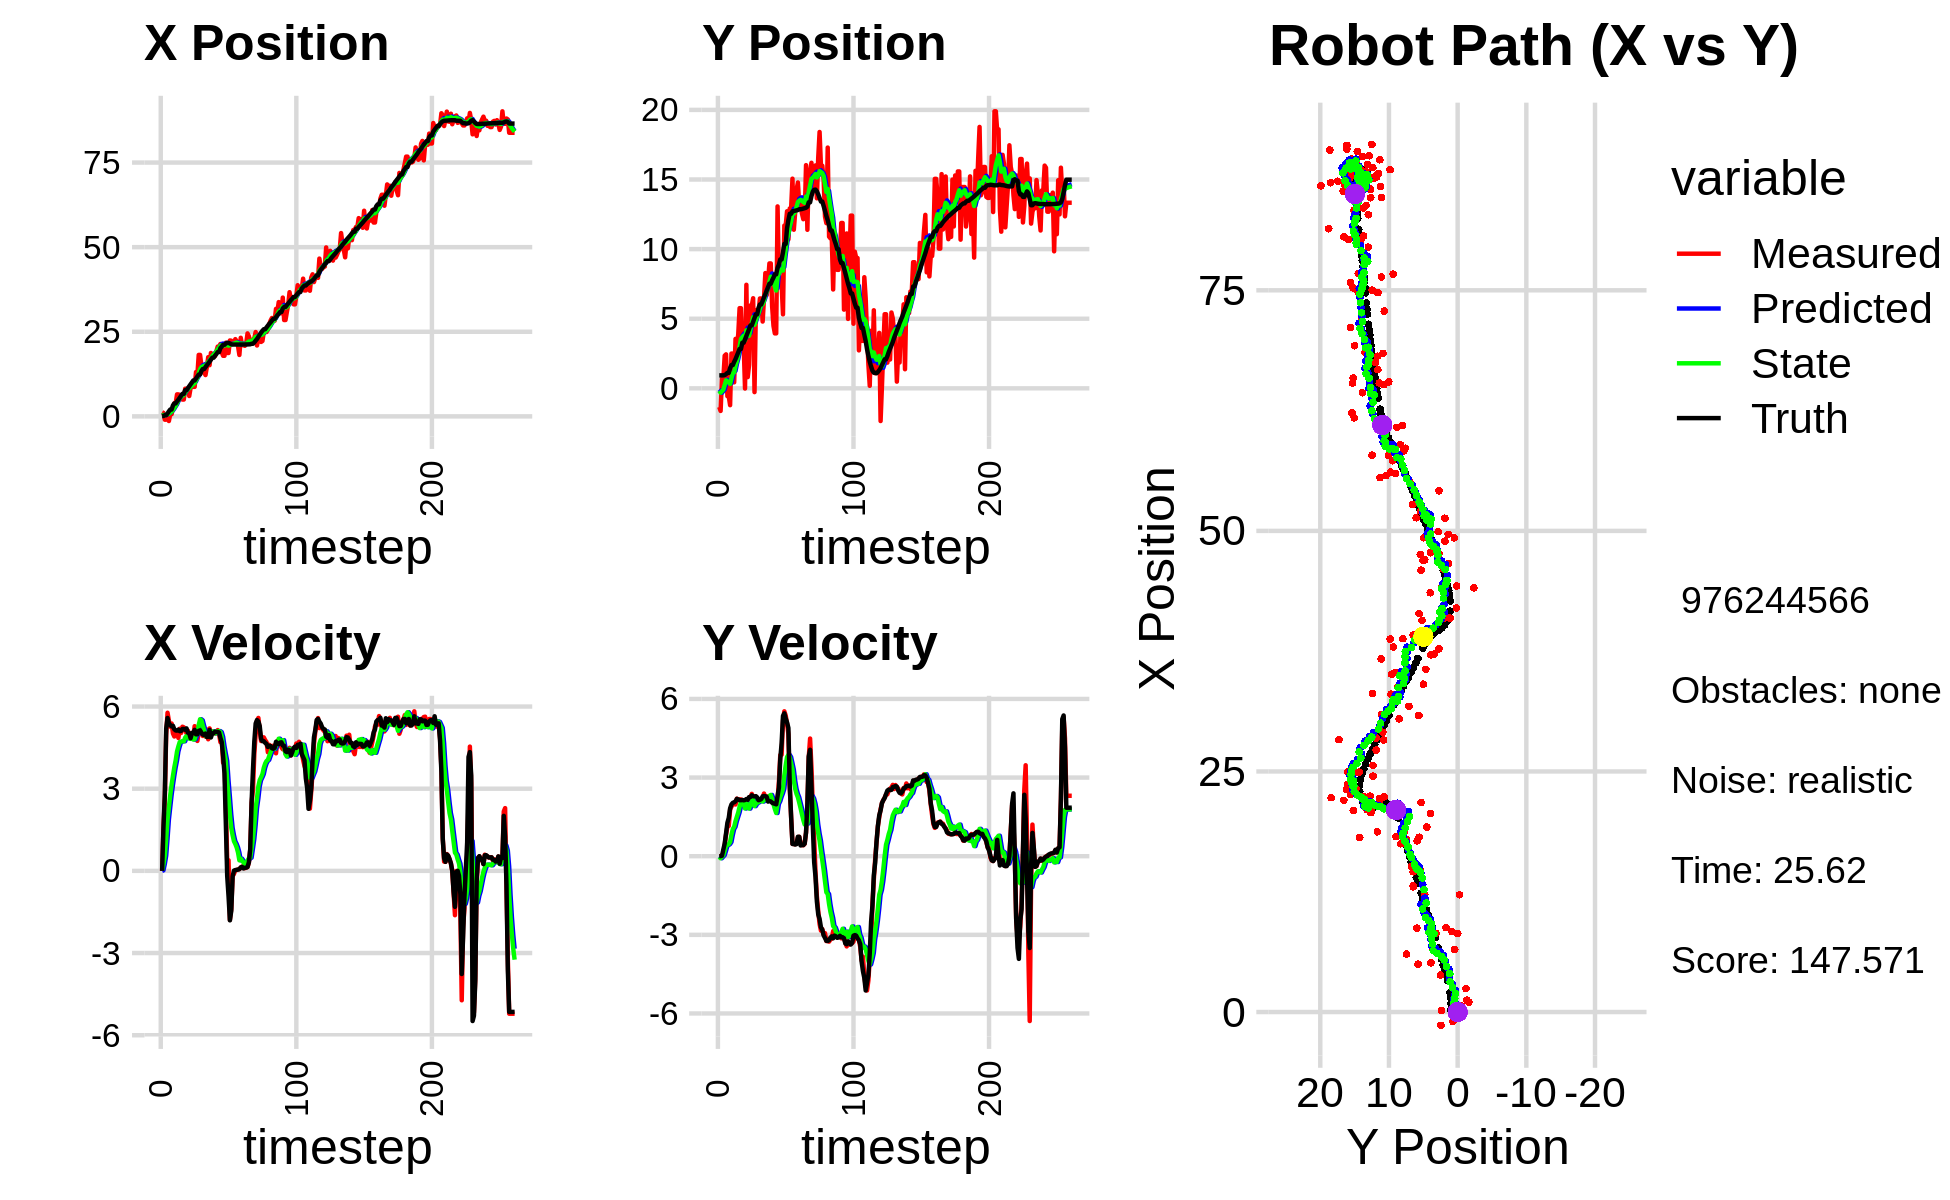

Data behind this chart, as committed beside it:
1.230102181675872819e+00, -1.341026067488728435e+00, 0.000000000000000000e+00, 0.000000000000000000e+00, 0.000000000000000000e+00, 0.000000000000000000e+00, 0.000000000000000000e+00, 0.000000000000000000e+00, 1.286920143426634744e-01, -7.765460866023540798e-02, 0.000000000000000000e+00, 0.000000000000000000e+00, 9.283530707832830797e-02, 9.318203928559389837e-01, 0.000000000000000000e+00, 0.000000000000000000e+00, 0.000000000000000000e+00, -1.423767826054245234e-04
1.230102181675872819e+00, -1.341026067488728435e+00, 0.000000000000000000e+00, 0.000000000000000000e+00, 1.286920143426634744e-01, -7.765460866023540798e-02, 0.000000000000000000e+00, 0.000000000000000000e+00, 2.534666700840714215e-01, -1.735281814326097294e-01, 1.944520149202921475e-02, -2.982754940187197848e-02, 9.283530707832830797e-02, 9.318203928559389837e-01, 0.000000000000000000e+00, 0.000000000000000000e+00, 0.000000000000000000e+00, -1.423767826054245234e-04
1.019224345961691425e+00, -1.621537647989910624e+00, 1.531999933255574708e+00, -1.948014511280408013e-04, 2.554111902332743544e-01, -1.765109363727969394e-01, 1.944520149202921475e-02, -2.982754940187197848e-02, 3.966627019824006672e-01, -3.117753210592282831e-01, 2.516293081955472966e-01, -7.857889295610726021e-02, 1.074188944460694739e-01, 9.318194766860797840e-01, 1.600000000000000089e+00, 0.000000000000000000e+00, 1.600000023841857910e+00, 1.271549990633502603e-04
-9.841458794656740006e-01, 6.894729392894628495e-01, 2.663720079667852403e+00, 3.862020321872950551e-02, 4.218256328019553969e-01, -3.196332103548389925e-01, 2.516293081955472966e-01, -7.857889295610726021e-02, 3.388489674088737136e-01, -2.033746232460277303e-01, 5.516239407257538252e-01, -1.767720413563929338e-02, 3.431557415921298593e-01, 9.328760909849220795e-01, 2.799999999999999822e+00, 1.600000000000000033e-02, 2.799999952316284180e+00, -1.449758093804121017e-02
-9.841458794656740006e-01, 6.894729392894628495e-01, 4.980476502844024544e+00, 7.220992030436164388e-02, 3.940113614814491072e-01, -2.051423436595916638e-01, 5.516239407257538252e-01, -1.767720413563929338e-02, 4.155146625259737991e-01, -9.336579966119080976e-02, 1.170971311469947818e+00, 3.696779474526515341e-02, 3.431557415921298593e-01, 9.328760909849220795e-01, 5.193999999999999950e+00, 2.550000000000000044e-01, 5.199999809265136719e+00, -1.449758093804121017e-02
1.578805445301743049e-01, 2.344646314348868277e+00, 5.772374064408858807e+00, 4.250210547610019929e-01, 5.326117936729686253e-01, -8.966902018666429719e-02, 1.170971311469947818e+00, 3.696779474526515341e-02, 7.079803220623467341e-01, 2.378840774214531772e-01, 1.872928543758625386e+00, 2.066924498447929304e-01, 8.664597270264111639e-01, 9.527200260376251784e-01, 5.581999999999999851e+00, 4.799999999999999822e-01, 5.602000236511230469e+00, -7.349757105112075806e-02
-1.377523302645312864e+00, 2.441062910991283808e+00, 5.482465917157382407e+00, 8.169571102648359728e-01, 8.952731764382092505e-01, 2.585533224059324842e-01, 1.872928543758625386e+00, 2.066924498447929304e-01, 7.603948641059218305e-01, 5.742593603146428638e-01, 2.322213112517034439e+00, 3.920474819698931412e-01, 1.498158336109373545e+00, 1.018713696262458779e+00, 5.386999999999999567e+00, 8.699999999999999956e-01, 5.456999778747558594e+00, -1.479242444038391113e-01
6.443386077130390799e-01, -5.633333195348526612e-01, 5.264724155547784612e+00, 1.127002074738700177e+00, 9.926161753576252522e-01, 6.134641085116321335e-01, 2.322213112517034439e+00, 3.920474819698931412e-01, 1.092930693769822659e+00, 4.966255218854188636e-01, 2.766263141619811794e+00, 4.256426971470989029e-01, 2.023869395309976227e+00, 1.110625936028338590e+00, 5.323000000000000398e+00, 1.276000000000000023e+00, 5.473000049591064453e+00, -2.108839154243469238e-01
6.443386077130390799e-01, -5.633333195348526612e-01, 5.380110045456538259e+00, 1.151702350286034404e+00, 1.369557007931803794e+00, 5.391897916001286983e-01, 2.766263141619811794e+00, 4.256426971470989029e-01, 1.400359347427763357e+00, 4.298779730792303688e-01, 3.138734187915941387e+00, 4.612599308450586189e-01, 2.023869395309976227e+00, 1.110625936028338590e+00, 5.275000000000000355e+00, 1.461999999999999966e+00, 5.473000049591064453e+00, -2.108839154243469238e-01
2.441661239032078434e+00, -1.208270834354340462e+00, 5.015930290335784747e+00, 1.772807138119951276e+00, 1.714232766219357496e+00, 4.760039661637362474e-01, 3.138734187915941387e+00, 4.612599308450586189e-01, 1.911855095162354301e+00, 3.176614495856029396e-01, 3.471395256852481292e+00, 5.403310652608090958e-01, 3.252304911782893271e+00, 1.456542207291232849e+00, 5.296999999999999709e+00, 1.824999999999999956e+00, 5.603000164031982422e+00, -3.397319912910461426e-01
3.839057765943563627e+00, 2.498514904459112618e+00, 4.905945547694176234e+00, 1.894406882747836196e+00, 2.258994620847602608e+00, 3.716945561116838381e-01, 3.471395256852481292e+00, 5.403310652608090958e-01, 2.554256361563732813e+00, 7.260953005246144620e-01, 3.779133378311841707e+00, 8.115262926201232130e-01, 3.836010814025050397e+00, 1.672140671333081752e+00, 5.169999999999999929e+00, 1.975999999999999979e+00, 5.533999919891357422e+00, -3.685057461261749268e-01
3.839057765943563627e+00, 2.498514904459112618e+00, 5.096250340698331271e+00, 1.967892147959639848e+00, 2.932169699394917117e+00, 8.072479297866268499e-01, 3.779133378311841707e+00, 8.115262926201232130e-01, 3.126711274739263580e+00, 1.093170308802281721e+00, 4.033206013343272112e+00, 1.036672406610272157e+00, 3.836010814025050397e+00, 1.672140671333081752e+00, 5.126999999999999780e+00, 2.036999999999999922e+00, 5.517000198364257812e+00, -3.685057461261749268e-01
6.498533130044510386e+00, 4.323769936830066385e-01, 5.121318804359519028e+00, 2.043597081378296654e+00, 3.530031876073590702e+00, 1.196837549463309003e+00, 4.033206013343272112e+00, 1.036672406610272157e+00, 4.003458269224410948e+00, 1.144690510838412001e+00, 4.359134377287120721e+00, 1.123148007201511200e+00, 4.427327037169556334e+00, 1.904084338079984340e+00, 5.120000000000000107e+00, 2.055000000000000160e+00, 5.517000198364257812e+00, -3.796761631965637207e-01
6.493026018197927129e+00, 3.551803184500430977e+00, 4.852188577095795985e+00, 1.973045649020867653e+00, 4.439371706953123109e+00, 1.257005311558563099e+00, 4.359134377287120721e+00, 1.123148007201511200e+00, 4.753761764668116285e+00, 1.608762093573543828e+00, 4.543855966546869851e+00, 1.339824714066707223e+00, 4.919281840445416165e+00, 2.101561619673169901e+00, 5.157000000000000028e+00, 2.095000000000000195e+00, 5.565999984741210938e+00, -3.862088322639465332e-01
6.339217483880047688e+00, 2.948391570627536318e+00, 5.190026827506420304e+00, 2.197298180205326190e+00, 5.208147361322803093e+00, 1.742744564980214461e+00, 4.543855966546869851e+00, 1.339824714066707223e+00, 5.400290575240605406e+00, 1.948195797780386762e+00, 4.704361415811177061e+00, 1.504179593521650427e+00, 5.496390223483673232e+00, 2.340025497790155562e+00, 5.099999999999999645e+00, 2.186999999999999833e+00, 5.548999786376953125e+00, -4.004886448383331299e-01
5.115235447988848883e+00, 3.885305119953625930e+00, 5.033631296806151845e+00, 2.135785396198697228e+00, 5.870726716821723201e+00, 2.098613757132551605e+00, 4.704361415811177061e+00, 1.504179593521650427e+00, 5.780931258430497266e+00, 2.370996601690344541e+00, 4.716528974331434476e+00, 1.669101853692182225e+00, 6.074126124810589111e+00, 2.586585475782405386e+00, 5.107999999999999652e+00, 2.168000000000000149e+00, 5.548999786376953125e+00, -4.012802243232727051e-01
4.970285177177045099e+00, 5.758467389854135199e+00, 5.262805816161872485e+00, 2.170972620080407367e+00, 6.252584155863640802e+00, 2.537906787059562852e+00, 4.716528974331434476e+00, 1.669101853692182225e+00, 6.099530079407524674e+00, 2.996971881003780425e+00, 4.735208739882112994e+00, 1.888032124033810488e+00, 6.648018717939911504e+00, 2.826737834245353298e+00, 5.179999999999999716e+00, 2.138999999999999790e+00, 5.605000019073486328e+00, -3.912461698055267334e-01
4.970285177177045099e+00, 5.758467389854135199e+00, 5.240378292982503794e+00, 2.165025683822510150e+00, 6.573050953395735974e+00, 3.185775093407161584e+00, 4.735208739882112994e+00, 1.888032124033810488e+00, 6.372744066481399905e+00, 3.546290562621658538e+00, 4.730690728557321201e+00, 2.047659491910126306e+00, 6.648018717939911504e+00, 2.826737834245353298e+00, 5.182000000000000384e+00, 2.136000000000000121e+00, 5.605000019073486328e+00, -3.917849659919738770e-01
8.171018928477952414e+00, 3.153468174518179179e+00, 5.139559798762183718e+00, 2.144454122422228437e+00, 6.845813139337131759e+00, 3.751056511812671079e+00, 4.730690728557321201e+00, 2.047659491910126306e+00, 7.053302722011416392e+00, 3.675387735140478007e+00, 4.864107518887315962e+00, 2.030410895546084227e+00, 7.732764124961353680e+00, 3.275596572293053566e+00, 5.150999999999999801e+00, 2.144000000000000128e+00, 5.579999923706054688e+00, -3.952835500240325928e-01
8.171018928477952414e+00, 3.153468174518179179e+00, 5.020507589802291726e+00, 2.094780218375232206e+00, 7.539713473900148344e+00, 3.878428824695086430e+00, 4.864107518887315962e+00, 2.030410895546084227e+00, 7.636614139668203904e+00, 3.783971489864677906e+00, 4.921643426818734568e+00, 2.002959765994359209e+00, 7.732764124961353680e+00, 3.275596572293053566e+00, 5.200999999999999623e+00, 2.133000000000000007e+00, 5.620999813079833984e+00, -3.952835500240325928e-01
8.159247621954346386e+00, -1.307921244030268298e-02, 5.119551757405385040e+00, 2.103904254974428678e+00, 8.128778482350076828e+00, 3.984267466464114005e+00, 4.921643426818734568e+00, 2.002959765994359209e+00, 8.143097757630993527e+00, 3.450712315361904370e+00, 4.954287102595333003e+00, 1.820351051058368919e+00, 8.311062693723339834e+00, 3.514698221094259445e+00, 5.043000000000000149e+00, 2.144000000000000128e+00, 5.480000019073486328e+00, -3.899143338203430176e-01
6.016944766379949350e+00, 7.437414600224755645e+00, 5.012285047337831756e+00, 2.160269567209824437e+00, 8.638526467890526916e+00, 3.632747420467741239e+00, 4.954287102595333003e+00, 1.820351051058368919e+00, 8.271968569598330490e+00, 4.162426616335517693e+00, 4.826362078817512113e+00, 2.047809402616423746e+00, 8.899262309365324697e+00, 3.761311961952522154e+00, 5.027000000000000135e+00, 2.181000000000000050e+00, 5.480000019073486328e+00, -4.069374501705169678e-01
8.351398110761417470e+00, 8.070384993058192791e-01, 4.921734770897269406e+00, 2.180186858064459443e+00, 8.754604777480082589e+00, 4.367207556597159979e+00, 4.826362078817512113e+00, 2.047809402616423746e+00, 8.702606229699462403e+00, 3.894129565654746106e+00, 4.820251016994934190e+00, 1.890405982354188108e+00, 9.472134470773930559e+00, 4.011548950147635573e+00, 4.844000000000000306e+00, 2.152000000000000135e+00, 5.300000190734863281e+00, -4.169934391975402832e-01
8.767237305734912667e+00, 1.689939928774381706e+00, 5.015135174625853232e+00, 2.240863341548660959e+00, 9.184631331398955822e+00, 4.083170163890164517e+00, 4.820251016994934190e+00, 1.890405982354188108e+00, 9.135673741579239504e+00, 3.778252336144896972e+00, 4.829011502674384282e+00, 1.816775881425125361e+00, 1.002966392026954345e+01, 4.259796811940219641e+00, 5.038000000000000256e+00, 2.254000000000000004e+00, 5.519999980926513672e+00, -4.202063977718353271e-01
8.718181490603958750e+00, 5.953462077583508538e+00, 4.904686061162792932e+00, 2.208551030047209984e+00, 9.618574891846677133e+00, 3.959929924287409531e+00, 4.829011502674384282e+00, 1.816775881425125361e+00, 9.495503050868522976e+00, 4.248169201452338228e+00, 4.793823103824697895e+00, 1.962251826845721636e+00, 1.061062896227067043e+01, 4.520222856409111145e+00, 5.035000000000000142e+00, 2.261000000000000121e+00, 5.519999980926513672e+00, -4.230984449386596680e-01
8.718181490603958750e+00, 5.953462077583508538e+00, 5.282180042785620699e+00, 2.378534330008321707e+00, 9.974885361250992233e+00, 4.444394384136910681e+00, 4.793823103824697895e+00, 1.962251826845721636e+00, 9.822497478754703693e+00, 4.668582719420182769e+00, 4.804759873927832992e+00, 2.087108094578719708e+00, 1.061062896227067043e+01, 4.520222856409111145e+00, 5.147000000000000242e+00, 2.323999999999999844e+00, 5.646999835968017578e+00, -4.230984449386596680e-01
1.310462439081395125e+01, 6.471603705167603415e+00, 4.926215914557599440e+00, 2.250655807727210966e+00, 1.030297346614748655e+01, 4.877293528878055007e+00, 4.804759873927832992e+00, 2.087108094578719708e+00, 1.070400150294065966e+01, 5.100308555852945958e+00, 4.970251788029354856e+00, 2.185018557363877179e+00, 1.120000541208279898e+01, 4.787468148537273649e+00, 4.985000000000000320e+00, 2.287999999999999812e+00, 5.484000205993652344e+00, -4.285549223423004150e-01
1.218412008878564734e+01, -2.698116767133279525e-01, 4.743549689685790938e+00, 2.171595132865915545e+00, 1.120102668174359550e+01, 5.318810411589333320e+00, 4.970251788029354856e+00, 2.185018557363877179e+00, 1.132810455568577623e+01, 4.565106792599785024e+00, 4.986066883699103336e+00, 1.910712391508564423e+00, 1.177836310859044389e+01, 5.052605106071152541e+00, 4.987000000000000099e+00, 2.282000000000000028e+00, 5.484000205993652344e+00, -4.293211102485656738e-01
1.816189944713671522e+01, 5.614738536834278371e+00, 5.058656575772123354e+00, 2.278222131897125191e+00, 1.182671124405568719e+01, 4.756178031750641466e+00, 4.986066883699103336e+00, 1.910712391508564423e+00, 1.272329492961581643e+01, 4.890271651354703764e+00, 5.328581535805603231e+00, 1.997829703940919854e+00, 1.235367286227782913e+01, 5.314781619870372786e+00, 5.110000000000000320e+00, 2.289000000000000146e+00, 5.598999977111816406e+00, -4.231541752815246582e-01
1.816189944713671522e+01, 5.614738536834278371e+00, 5.012454967451390964e+00, 2.144667978570081512e+00, 1.325615308319637720e+01, 5.090054621748795860e+00, 5.328581535805603231e+00, 1.997829703940919854e+00, 1.393157571091230729e+01, 5.168107365417538013e+00, 5.535394098583258149e+00, 2.041499429488925266e+00, 1.235367286227782913e+01, 5.314781619870372786e+00, 5.129999999999999893e+00, 2.244000000000000217e+00, 5.598999977111816406e+00, -4.042971730232238770e-01
1.489467346671703929e+01, 5.505301041704288245e+00, 5.139200716620560883e+00, 2.178838572318864575e+00, 1.448511512077063301e+01, 5.372257308366430451e+00, 5.535394098583258149e+00, 2.041499429488925266e+00, 1.452277135874640734e+01, 5.397063227181882361e+00, 5.494639139108814518e+00, 2.064893015336138671e+00, 1.342294967187269350e+01, 5.779436541952970963e+00, 5.041999999999999815e+00, 2.136000000000000121e+00, 5.474999904632568359e+00, -4.009932279586791992e-01
1.300927084687496382e+01, 6.455449534230378816e+00, 4.926297981137507165e+00, 2.137401921011833572e+00, 1.507223527265728791e+01, 5.603552528715495917e+00, 5.494639139108814518e+00, 2.064893015336138671e+00, 1.475268437905844010e+01, 5.721972103277956023e+00, 5.297641686794533733e+00, 2.115378638632220198e+00, 1.399509894877982141e+01, 6.024380160801134920e+00, 4.975999999999999979e+00, 2.149999999999999911e+00, 5.421000003814697266e+00, -4.093645215034484863e-01
1.300927084687496382e+01, 6.455449534230378816e+00, 5.004274801480855572e+00, 2.171234183338316637e+00, 1.528244854773789285e+01, 5.933509967141177732e+00, 5.297641686794533733e+00, 2.115378638632220198e+00, 1.494719774374094357e+01, 6.006635730583289146e+00, 5.132799562836851237e+00, 2.147716958097880102e+00, 1.399509894877982141e+01, 6.024380160801134920e+00, 4.961999999999999744e+00, 2.182999999999999829e+00, 5.421000003814697266e+00, -4.093645215034484863e-01
1.221109139923989595e+01, 4.798050834344169679e+00, 4.902134379730995306e+00, 2.214209008640916743e+00, 1.546047770002462940e+01, 6.221407426393077422e+00, 5.132799562836851237e+00, 2.147716958097880102e+00, 1.499081220416193361e+01, 6.032949663005372720e+00, 4.926771015418846211e+00, 2.086458677977227616e+00, 1.456748855128656217e+01, 6.277293159516379006e+00, 5.014000000000000234e+00, 2.285000000000000142e+00, 5.510000228881835938e+00, -4.242523312568664551e-01
1.457901757957442079e+01, 6.463281510617019165e+00, 5.155713521014358314e+00, 2.390629223961814542e+00, 1.548348930570381832e+01, 6.241595530803095926e+00, 4.926771015418846211e+00, 2.086458677977227616e+00, 1.536760616311641492e+01, 6.286701772181643832e+00, 4.915416821851100515e+00, 2.134709362307428471e+00, 1.514511764018479667e+01, 6.541042281466837416e+00, 4.887999999999999901e+00, 2.298999999999999932e+00, 5.401999950408935547e+00, -4.341762661933898926e-01
1.748716831180635012e+01, 8.278207017687996938e+00, 4.804540124916692356e+00, 2.244594151479224475e+00, 1.585914784530152488e+01, 6.500172708412386591e+00, 4.915416821851100515e+00, 2.134709362307428471e+00, 1.608299128217316110e+01, 6.745255500986637287e+00, 4.983113409070698552e+00, 2.234978646034222027e+00, 1.561812293512100780e+01, 6.762629939393514533e+00, 4.892999999999999794e+00, 2.286999999999999922e+00, 5.401999950408935547e+00, -4.370501637458801270e-01
1.512065601346158417e+01, 6.698657972656244297e+00, 5.201361561323068372e+00, 2.287130020156288523e+00, 1.658130262308023006e+01, 6.968753365590059090e+00, 4.983113409070698552e+00, 2.234978646034222027e+00, 1.638648826014141591e+01, 6.934971915453528979e+00, 4.941011339950635239e+00, 2.228219869347578541e+00, 1.619411361252308623e+01, 7.025216533668534602e+00, 5.144999999999999574e+00, 2.262000000000000011e+00, 5.619999885559082031e+00, -4.142702221870422363e-01
1.873515760931437057e+01, 7.720908982628428063e+00, 5.022326041106779826e+00, 2.149559996345708157e+00, 1.688058939413647863e+01, 7.157793902388286611e+00, 4.941011339950635239e+00, 2.228219869347578541e+00, 1.714609853128873951e+01, 7.229730120217899625e+00, 5.050703334990842563e+00, 2.246011785830380969e+00, 1.675756919365620234e+01, 7.269119216627479396e+00, 4.871000000000000441e+00, 2.084000000000000075e+00, 5.297999858856201172e+00, -4.044096767902374268e-01
1.822682410516857132e+01, 8.971597267664559894e+00, 5.079050840909354214e+00, 2.128448077670060723e+00, 1.765116886478782376e+01, 7.454331298800937589e+00, 5.050703334990842563e+00, 2.246011785830380969e+00, 1.773373991729486931e+01, 7.652884646558199222e+00, 5.085239133182843929e+00, 2.305566083467376792e+00, 1.733799254900980813e+01, 7.515695049016783535e+00, 5.022999999999999687e+00, 2.103000000000000203e+00, 5.445000171661376953e+00, -3.968321979045867920e-01
1.822682410516857132e+01, 8.971597267664559894e+00, 5.081817950063156175e+00, 2.129607673890613118e+00, 1.824226383061315460e+01, 7.883441254904936635e+00, 5.085239133182843929e+00, 2.305566083467376792e+00, 1.823991439923855040e+01, 8.021249857099022051e+00, 5.083895360851160561e+00, 2.336998462120394304e+00, 1.733799254900980813e+01, 7.515695049016783535e+00, 5.028999999999999915e+00, 2.087000000000000188e+00, 5.445000171661376953e+00, -3.968321979045867920e-01
1.779097969813178182e+01, 5.884193135050987067e+00, 5.014067358870352820e+00, 2.058040171555758135e+00, 1.874830393532366557e+01, 8.254949703311060816e+00, 5.083895360851160561e+00, 2.336998462120394304e+00, 1.860983779705560082e+01, 7.921532706585304062e+00, 5.022902443322782240e+00, 2.187003473806591103e+00, 1.792163550888932377e+01, 7.758170558025475394e+00, 5.083000000000000185e+00, 2.040000000000000036e+00, 5.477000236511230469e+00, -3.894851803779602051e-01
1.922523063420652889e+01, 4.481453849029322534e+00, 5.031753424879957137e+00, 2.003624783462615522e+00, 1.911212804138788002e+01, 8.140233053965962640e+00, 5.022902443322782240e+00, 2.187003473806591103e+00, 1.912851750617974389e+01, 7.638050639255612673e+00, 5.030202745606533909e+00, 1.985932686883046916e+00, 1.841526496449342432e+01, 7.957890464268694508e+00, 5.068999999999999950e+00, 2.013999999999999790e+00, 5.454999923706054688e+00, -3.789503574371337891e-01
2.062491631521174895e+01, 3.947654677978884585e+00, 5.139861325730913144e+00, 2.029409225665406602e+00, 1.963153778074039835e+01, 7.836643907943916965e+00, 5.030202745606533909e+00, 1.985932686883046916e+00, 1.977710311141842325e+01, 7.314805007824602967e+00, 5.099329442006266255e+00, 1.801550384012771566e+00, 1.899858176713219748e+01, 8.189591837732514534e+00, 5.073999999999999844e+00, 2.000999999999999890e+00, 5.454999923706054688e+00, -3.760479092597961426e-01
2.062491631521174895e+01, 3.947654677978884585e+00, 5.007191047532600692e+00, 1.965115982428660812e+00, 2.028703605561905121e+01, 7.494960046225879857e+00, 5.099329442006266255e+00, 1.801550384012771566e+00, 2.032999112629437732e+01, 7.025175962734361512e+00, 5.102533400599792657e+00, 1.648617642762767455e+00, 1.899858176713219748e+01, 8.189591837732514534e+00, 5.052999999999999936e+00, 1.979000000000000092e+00, 5.427000045776367188e+00, -3.739884495735168457e-01
2.139279222482797849e+01, 1.306629414636920394e+01, 4.698719434571938969e+00, 2.117958845152361214e+00, 2.084024446635435623e+01, 7.190037727010638591e+00, 5.102533400599792657e+00, 1.648617642762767455e+00, 2.089766819685196353e+01, 8.005334550977197594e+00, 5.068056512870099617e+00, 1.993067371040984748e+00, 2.016382682344979926e+01, 8.655903293266327125e+00, 4.857000000000000206e+00, 2.294999999999999929e+00, 5.372000217437744141e+00, -4.234794080257415771e-01
1.888621652136027862e+01, 8.187367214267382565e+00, 4.813362934330148057e+00, 2.840503613484268719e+00, 2.140447384813897358e+01, 8.204641288081296224e+00, 5.068056512870099617e+00, 1.993067371040984748e+00, 2.103663947575433824e+01, 8.244760578528746109e+00, 4.896472383236823767e+00, 2.096521305331585872e+00, 2.062305152405295061e+01, 8.885562374007232478e+00, 4.693999999999999950e+00, 2.612000000000000099e+00, 5.372000217437744141e+00, -5.331295728683471680e-01
1.790046680001994872e+01, 7.434779121162714333e+00, 3.946826568062313356e+00, 3.859139778638002394e+00, 2.152628671407802230e+01, 8.454412709061903897e+00, 4.896472383236823767e+00, 2.096521305331585872e+00, 2.096714632205340578e+01, 8.405310587974314629e+00, 4.557962505338340797e+00, 2.263707277466119105e+00, 2.114400184193525334e+01, 9.260572863998882909e+00, 4.187999999999999723e+00, 3.709000000000000075e+00, 5.593999862670898438e+00, -7.741653323173522949e-01
1.790046680001994872e+01, 7.434779121162714333e+00, 3.958266497824265429e+00, 3.870325547064318084e+00, 2.142294257258723889e+01, 8.631681315720927117e+00, 4.557962505338340797e+00, 2.263707277466119105e+00, 2.089609407577884070e+01, 8.550879551012643631e+00, 4.279760318673094588e+00, 2.403045357357660894e+00, 2.114400184193525334e+01, 9.260572863998882909e+00, 3.556999999999999940e+00, 4.317000000000000171e+00, 5.593999862670898438e+00, -7.741653323173522949e-01
2.177749724676728960e+01, 5.313618137204318970e+00, 2.461099420098986190e+00, 5.166790029796813677e+00, 2.132407010764615052e+01, 8.791184086748410564e+00, 4.279760318673094588e+00, 2.403045357357660894e+00, 2.129585653073218765e+01, 8.461036175452750996e+00, 4.018117148422721385e+00, 2.573527366618349799e+00, 2.153534781957572264e+01, 9.768255664694494911e+00, 1.735000000000000098e+00, 5.349000000000000199e+00, 5.623000144958496094e+00, -1.126263022422790527e+00
1.872834622876104760e+01, 1.169159014329619950e+01, 3.997266024779096982e-01, 5.528568539511478086e+00, 2.169766824557445872e+01, 8.718388912114585665e+00, 4.018117148422721385e+00, 2.573527366618349799e+00, 2.109587622007646246e+01, 9.267022638696451153e+00, 3.295202387159179125e+00, 3.082268054806903024e+00, 2.171297347589155891e+01, 1.037540001984863203e+01, -1.819999999999999951e-01, 5.450999999999999623e+00, 5.453999996185302734e+00, -1.498619914054870605e+00
1.872834622876104760e+01, 1.169159014329619950e+01, 3.883326285250153775e-01, 5.370979913822083951e+00, 2.142539645879238108e+01, 9.575249444177140745e+00, 3.295202387159179125e+00, 3.082268054806903024e+00, 2.089802047752790060e+01, 9.975051184321124254e+00, 2.698154233901119525e+00, 3.467197591947976054e+00, 2.171297347589155891e+01, 1.037540001984863203e+01, -9.310000000000000497e-01, 5.259000000000000341e+00, 5.341000080108642578e+00, -1.498619914054870605e+00
2.242980873584672352e+01, 1.271775157585921256e+01, -1.787588805626118660e+00, 5.059494455497451249e+00, 2.116783590091801415e+01, 1.032177094351592217e+01, 2.698154233901119525e+00, 3.467197591947976054e+00, 2.111848513182911091e+01, 1.072436996190744019e+01, 2.060314219180293893e+00, 3.780059972023263715e+00, 2.154362761955351502e+01, 1.149194188205357392e+01, -1.806000000000000050e+00, 5.104000000000000092e+00, 5.414000034332275391e+00, -1.910420179367065430e+00
2.235946297655507919e+01, 1.069429440590127633e+01, -1.389066986424692285e+00, 4.647869649503583389e+00, 2.132451655374714150e+01, 1.110237595910976616e+01, 2.060314219180293893e+00, 3.780059972023263715e+00, 2.129566305522248015e+01, 1.109085690207582608e+01, 1.573210302748050626e+00, 3.866954907115326634e+00, 2.132712447641275944e+01, 1.208406682157655077e+01, -1.461000000000000076e+00, 4.892000000000000348e+00, 5.105000019073486328e+00, -1.861207842826843262e+00
2.155865189411501603e+01, 1.291881905279695886e+01, -1.952954942179870035e-01, 2.634771993606110918e+00, 2.145298408549728464e+01, 1.147755239278735928e+01, 1.573210302748050626e+00, 3.866954907115326634e+00, 2.137829644430518528e+01, 1.161003564406766309e+01, 1.301259758119395427e+00, 3.785621654947376680e+00, 2.123074042776777404e+01, 1.253740639759232778e+01, -2.010000000000000120e-01, 2.697999999999999954e+00, 2.704999923706054688e+00, -1.644783377647399902e+00
2.155865189411501603e+01, 1.291881905279695886e+01, -1.119881436154939180e-01, 1.510855258568820636e+00, 2.150842242011712457e+01, 1.198859780956240151e+01, 1.301259758119395427e+00, 3.785621654947376680e+00, 2.144391610914977520e+01, 1.199999943292129068e+01, 1.082150539517420462e+00, 3.551041816933426798e+00, 2.123074042776777404e+01, 1.253740639759232778e+01, 8.000000000000000167e-03, 1.504999999999999893e+00, 1.504999995231628418e+00, -1.644783377647399902e+00
2.281982040398196077e+01, 1.505861349273389038e+01, 2.150865296949971625e-02, 4.745127734687406562e-01, 2.155213116310151733e+01, 1.235510361461463269e+01, 1.082150539517420462e+00, 3.551041816933426798e+00, 2.167707920974415359e+01, 1.256528547164039189e+01, 9.819979848429815084e-01, 3.304300365596348765e+00, 2.122553908833438996e+01, 1.271357579398567061e+01, 2.900000000000000147e-02, 4.670000000000000262e-01, 4.679999947547912598e-01, -1.525499463081359863e+00
2.219111293547888764e+01, 1.139368040658848180e+01, 3.364483619818644383e-02, 4.597706176133709577e-01, 2.177527900822845197e+01, 1.289571550820002699e+01, 9.819979848429815084e-01, 3.304300365596348765e+00, 2.178585096650515140e+01, 1.255084742392825170e+01, 8.549387279600177969e-01, 2.880934825204972682e+00, 2.122669494171698545e+01, 1.273366685032956980e+01, 3.699999999999999817e-02, 4.670000000000000262e-01, 4.679999947547912598e-01, -1.497749090194702148e+00
2.072248119158952306e+01, 1.263422067277278771e+01, 4.830382206995770256e-02, 4.624843176793922983e-01, 2.187134483930115181e+01, 1.283894090644874808e+01, 8.549387279600177969e-01, 2.880934825204972682e+00, 2.166856057255867540e+01, 1.269021944998754314e+01, 6.683315750300784508e-01, 2.573300647731458834e+00, 2.122898757460897201e+01, 1.276019806964314895e+01, 4.900000000000000189e-02, 4.440000000000000058e-01, 4.460000097751617432e-01, -1.466729402542114258e+00
1.814779031251121921e+01, 1.425565846083610566e+01, 6.315876818413172777e-02, 4.738089866918073767e-01, 2.173539373006168418e+01, 1.294754951476068960e+01, 6.683315750300784508e-01, 2.573300647731458834e+00, 2.119908846357114385e+01, 1.301864836323328767e+01, 3.858660241809568348e-01, 2.378728534776220371e+00, 2.123155105082472360e+01, 1.278226323263879394e+01, 6.400000000000000133e-02, 4.620000000000000218e-01, 4.670000076293945312e-01, -1.438277482986450195e+00
2.322235369700993246e+01, 1.478574938909085468e+01, 1.166199107104482213e-01, 7.104926724637055102e-01, 2.123767506598924015e+01, 1.325652121671090988e+01, 3.858660241809568348e-01, 2.378728534776220371e+00, 2.150376537824218204e+01, 1.337901545779976331e+01, 4.473565870109187936e-01, 2.248020251916309942e+00, 2.123536002668118527e+01, 1.280829758767487547e+01, 1.280000000000000027e-01, 7.419999999999999929e-01, 7.530000209808349609e-01, -1.408107519149780273e+00
2.103233313544896177e+01, 1.319919897399567432e+01, 1.566548254513900618e-01, 7.406134684844816185e-01, 2.154850103694327501e+01, 1.360381748299139382e+01, 4.473565870109187936e-01, 2.248020251916309942e+00, 2.146102522511361954e+01, 1.347379387400532558e+01, 3.747674129106890462e-01, 2.042758652071384518e+00, 2.124533736747740775e+01, 1.286282677801378505e+01, 1.469999999999999918e-01, 7.389999999999999902e-01, 7.530000209808349609e-01, -1.362348437309265137e+00
... 201 more rows
